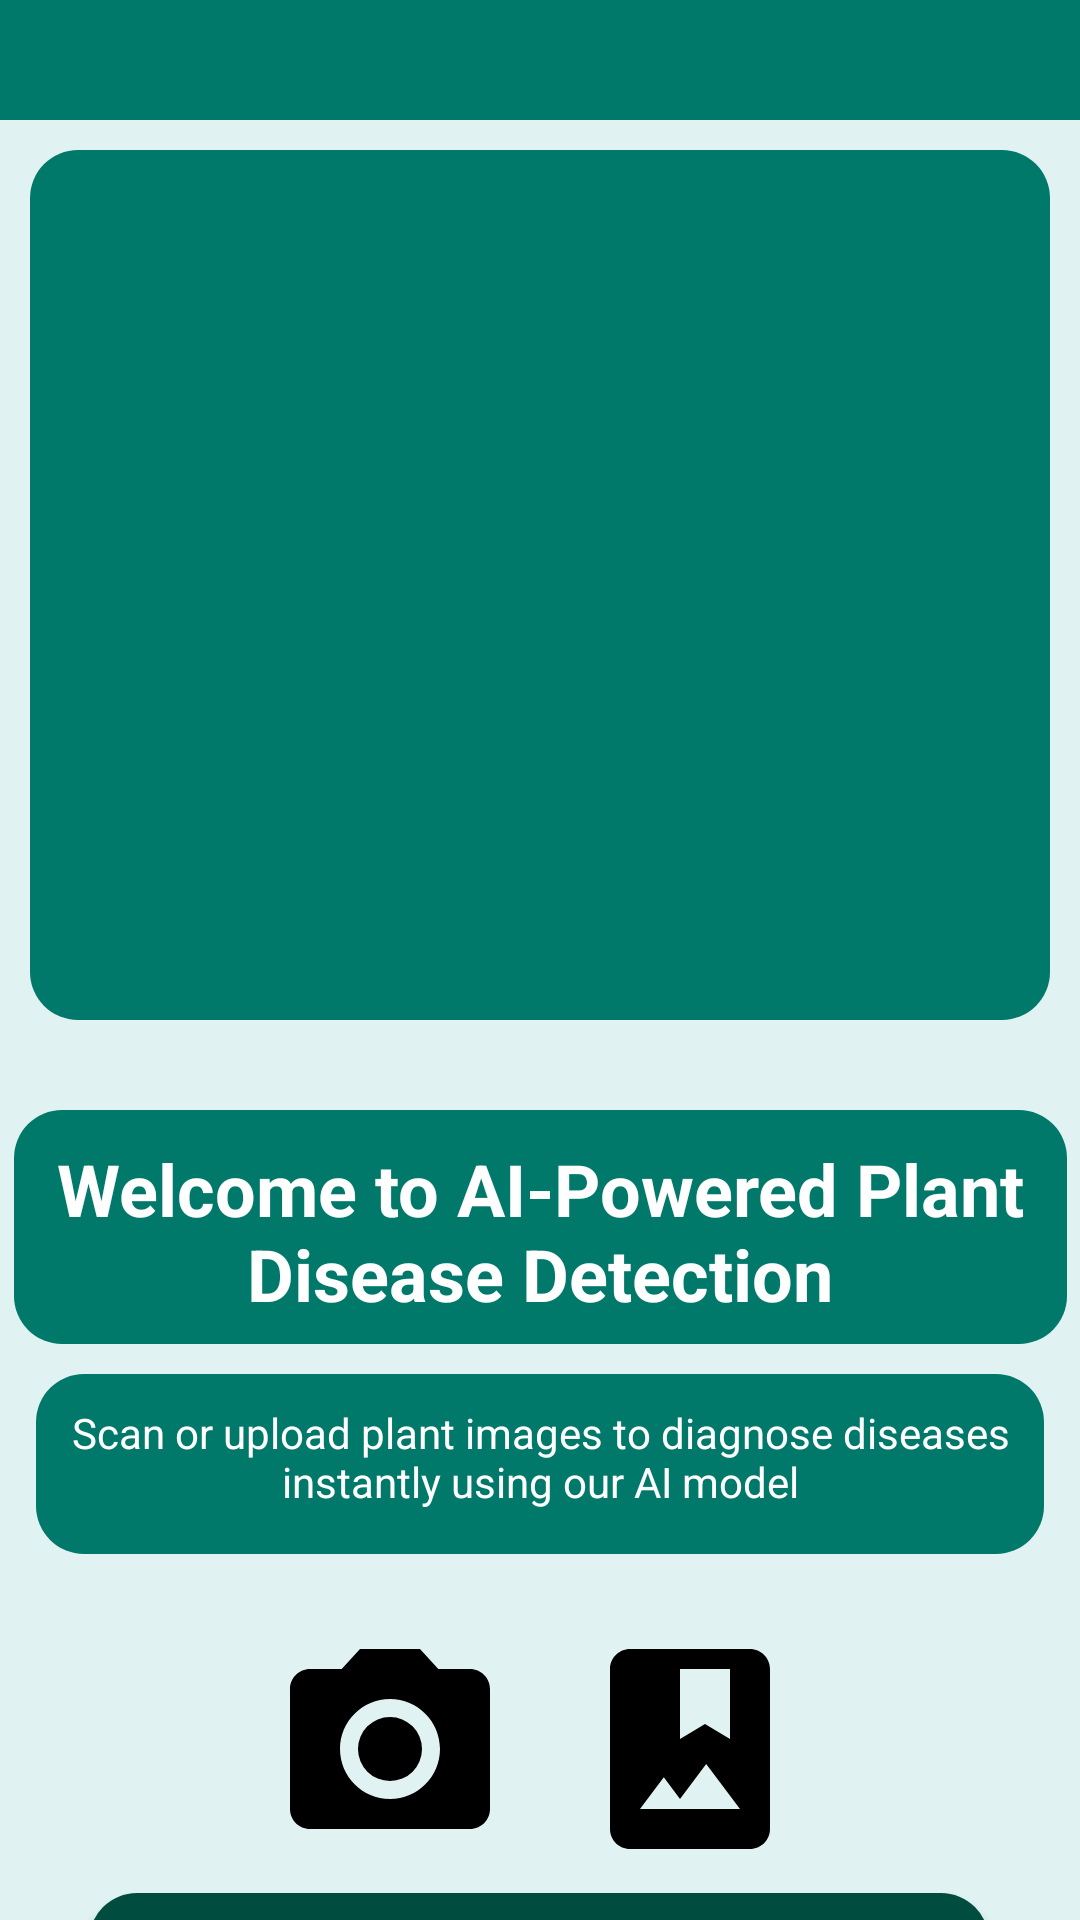

Reconstruct the res/layout file that produces this screen, plus the resources it refers to.
<!-- AndroidManifest.xml: application theme AppTheme -->
<!-- res/layout/activity_main.xml -->
<?xml version="1.0" encoding="utf-8"?>
<androidx.constraintlayout.widget.ConstraintLayout xmlns:android="http://schemas.android.com/apk/res/android"
    xmlns:app="http://schemas.android.com/apk/res-auto"
    xmlns:tools="http://schemas.android.com/tools"
    android:id="@+id/main"
    android:layout_width="match_parent"
    android:layout_height="match_parent"
    android:background="@color/design_default_color_on_primary"
    tools:context=".MainActivity">

    
    <androidx.appcompat.widget.Toolbar
        android:id="@+id/toolbar"
        android:layout_width="match_parent"
        android:layout_height="?attr/actionBarSize"
        android:background="?attr/colorPrimary"
        app:layout_collapseMode="pin"
        app:layout_constraintEnd_toEndOf="parent"
        app:layout_constraintStart_toStartOf="parent"
        app:layout_constraintTop_toTopOf="parent"
        app:popupTheme="@style/ThemeOverlay.AppCompat.Light">

    </androidx.appcompat.widget.Toolbar>

    
    <View
        android:id="@+id/actionBarSpacer"
        android:layout_width="0dp"
        android:layout_height="70dp"
        app:layout_constraintEnd_toEndOf="parent"
        app:layout_constraintStart_toStartOf="parent"
        app:layout_constraintTop_toTopOf="parent"
        app:layout_constraintBottom_toTopOf="@id/toolbar"
      />

    <androidx.constraintlayout.widget.ConstraintLayout
        android:id="@+id/constraintLayout"
        android:layout_width="match_parent"
        android:layout_height="match_parent"
        android:layout_marginTop="40dp"
        android:background="@color/backgroundColor"
        app:layout_constraintTop_toBottomOf="@id/actionBarSpacer">

        <androidx.constraintlayout.widget.ConstraintLayout
            android:id="@+id/linearLayout"
            android:layout_width="match_parent"
            android:layout_height="wrap_content"
            android:layout_margin="10dp"
            android:layout_marginTop="60dp"
            android:layout_marginBottom="16dp"
            android:background="@drawable/rounded_background"
            android:backgroundTint="@color/primaryColor"
            app:layout_constraintBottom_toTopOf="@+id/textView"
            app:layout_constraintEnd_toEndOf="parent"
            app:layout_constraintHorizontal_bias="0.238"
            app:layout_constraintStart_toStartOf="parent"
            app:layout_constraintTop_toTopOf="parent">

            <ImageView
                android:id="@+id/imageview"
                android:layout_width="300dp"
                android:layout_height="250dp"
                android:layout_marginVertical="20dp"
                android:scaleType="centerCrop"
                android:src="@drawable/image"
                app:layout_constraintBottom_toBottomOf="parent"
                app:layout_constraintEnd_toEndOf="parent"
                app:layout_constraintStart_toStartOf="parent"
                app:layout_constraintTop_toTopOf="parent"
                app:layout_constraintVertical_bias="0.5" />
        </androidx.constraintlayout.widget.ConstraintLayout>

        <TextView
            android:id="@+id/textView"
            android:layout_width="351dp"
            android:layout_height="78dp"
            android:layout_marginHorizontal="15dp"
            android:layout_marginStart="30dp"
            android:layout_marginTop="30dp"
            android:layout_marginEnd="30dp"
            android:background="@drawable/rounded_background"
            android:backgroundTint="@color/primaryColor"
            android:padding="10dp"
            android:text="Welcome to AI-Powered Plant Disease Detection"
            android:textAlignment="center"
            android:textColor="@color/white"
            android:textSize="24sp"
            android:textStyle="bold"
            app:layout_constraintEnd_toEndOf="parent"
            app:layout_constraintStart_toStartOf="parent"
            app:layout_constraintTop_toBottomOf="@id/linearLayout" />

        <TextView
            android:id="@+id/textView2"
            android:layout_width="336dp"
            android:layout_height="60dp"
            android:layout_marginHorizontal="15dp"
            android:layout_marginTop="10dp"
            android:layout_marginBottom="20dp"
            android:background="@drawable/rounded_background"
            android:backgroundTint="@color/primaryColor"
            android:padding="10dp"
            android:text="Scan or upload plant images to diagnose diseases instantly using our AI model"
            android:textAlignment="center"
            android:textColor="@color/white"
            android:textSize="14sp"
            app:layout_constraintBottom_toTopOf="@+id/linearLayout2"
            app:layout_constraintEnd_toEndOf="parent"
            app:layout_constraintHorizontal_bias="0.526"
            app:layout_constraintStart_toStartOf="parent"
            app:layout_constraintTop_toBottomOf="@id/textView" />

        <LinearLayout
            android:id="@+id/linearLayout2"
            android:layout_width="match_parent"
            android:layout_height="wrap_content"
            android:layout_marginTop="5dp"
            android:layout_marginBottom="24dp"
            android:gravity="center"
            android:orientation="horizontal"
            app:layout_constraintBottom_toTopOf="@+id/button_send"
            app:layout_constraintEnd_toEndOf="parent"
            app:layout_constraintHorizontal_bias="0.0"
            app:layout_constraintStart_toStartOf="parent"
            app:layout_constraintTop_toBottomOf="@id/textView2">

            <Button
                android:id="@+id/Camera"
                android:layout_width="80dp"
                android:layout_height="80dp"
                android:layout_marginEnd="10dp"
                android:background="@drawable/camera"
                android:contentDescription="Open Camera to take a picture"
                android:onClick="animateButton" />

            <Button
                android:id="@+id/album"
                android:layout_width="80dp"
                android:layout_height="80dp"
                android:layout_marginStart="10dp"
                android:background="@drawable/photo_album"
                android:contentDescription="Open album to take a picture"
                android:onClick="animateButton" />
        </LinearLayout>

        <Button
            android:id="@+id/button_send"
            android:layout_width="300dp"
            android:layout_height="60dp"
            android:layout_marginTop="8dp"
            android:background="@drawable/button_pressed"
            android:backgroundTint="@color/buttonColor"
            android:onClick="animateButton"
            android:text="Send"
            android:textColor="@color/white"
            android:textSize="20sp"
            android:textStyle="bold"
            app:layout_constraintEnd_toEndOf="parent"
            app:layout_constraintHorizontal_bias="0.494"
            app:layout_constraintStart_toStartOf="parent"
            app:layout_constraintTop_toBottomOf="@id/linearLayout2" />
    </androidx.constraintlayout.widget.ConstraintLayout>

</androidx.constraintlayout.widget.ConstraintLayout>
<!-- resources referenced by this layout -->
<resources>
  <color name="backgroundColor">#E0F2F1</color>
  <color name="buttonColor">#004D40</color>
  <color name="primaryColor">#00796B</color>
  <color name="white">#FFFFFF</color>
  <!-- drawable button_pressed (drawable) -->
  <selector xmlns:android="http://schemas.android.com/apk/res/android">
      <item android:state_pressed="true" android:drawable="@color/primaryColor"/>
      <item android:drawable="@drawable/button_background"/>
  </selector>
  <!-- drawable camera (drawable) -->
  <vector xmlns:android="http://schemas.android.com/apk/res/android" android:height="24dp" android:tint="#000000" android:viewportHeight="24" android:viewportWidth="24" android:width="24dp">
        
      <path android:fillColor="@color/buttonColor" android:pathData="M12,12m-3.2,0a3.2,3.2 0,1 1,6.4 0a3.2,3.2 0,1 1,-6.4 0"/>
        
      <path android:fillColor="@color/backgroundColor" android:pathData="M9,2L7.17,4L4,4c-1.1,0 -2,0.9 -2,2v12c0,1.1 0.9,2 2,2h16c1.1,0 2,-0.9 2,-2L22,6c0,-1.1 -0.9,-2 -2,-2h-3.17L15,2L9,2zM12,17c-2.76,0 -5,-2.24 -5,-5s2.24,-5 5,-5 5,2.24 5,5 -2.24,5 -5,5z"/>
      
  </vector>
  <!-- drawable photo_album (drawable) -->
  <vector xmlns:android="http://schemas.android.com/apk/res/android" android:height="24dp" android:tint="#000000" android:viewportHeight="24" android:viewportWidth="24" android:width="24dp">
        
      <path android:fillColor="@color/backgroundColor" android:pathData="M18,2H6C4.9,2 4,2.9 4,4v16c0,1.1 0.9,2 2,2h12c1.1,0 2,-0.9 2,-2V4C20,2.9 19.1,2 18,2zM11,4h5v7l-2.5,-1.5L11,11V4zM7,18l2.38,-3.17L11,17l2.62,-3.5L17,18H7z"/>
      
  </vector>
  <!-- drawable rounded_background (drawable) -->
  <shape xmlns:android="http://schemas.android.com/apk/res/android">
      <solid android:color="@color/white"/>
      <corners android:radius="16dp"/>
      <elevation android:color="#80000000" />
  </shape>
  <style name="AppTheme" parent="Theme.AppCompat.Light.DarkActionBar">
          
          <item name="colorPrimary">@color/primaryColor</item>
          <item name="colorPrimaryDark">@color/primaryDarkColor</item>
          <item name="colorAccent">@color/secondaryColor</item>
          <item name="android:textColorPrimary">@color/onSurfaceColor</item>
          <item name="android:windowBackground">@color/backgroundColor</item>
          <item name="actionBarStyle">@style/CustomActionBar</item>
      </style>
  <!-- drawable button_background (drawable) -->
  <shape xmlns:android="http://schemas.android.com/apk/res/android">
      <solid android:color="@color/primaryColor"/>
      <corners android:radius="16dp"/>
  
  </shape>
  <color name="primaryDarkColor">#004D40</color>
  <color name="secondaryColor">#64FFDA</color>
  <color name="onSurfaceColor">#000000</color>
  <style name="CustomActionBar" parent="@style/Widget.AppCompat.ActionBar">
          <item name="background">@color/primaryColor</item>
          <item name="android:textColor">@color/onSurfaceColor</item>
          <item name="titleTextStyle">@style/CustomActionBarTitle</item>
      </style>
  <style name="CustomActionBarTitle" parent="@style/TextAppearance.AppCompat.Widget.ActionBar.Title">
          <item name="android:textColor">@color/white</item>
          <item name="android:textSize">20sp</item>
      </style>
</resources>
